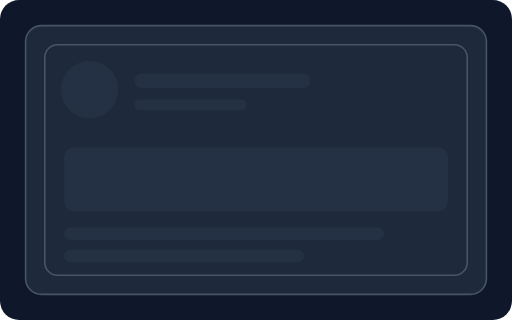
t = 0.00 s
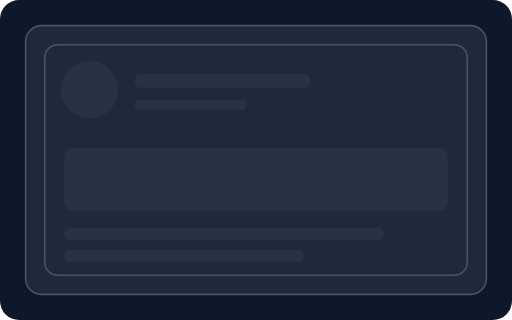
t = 0.20 s
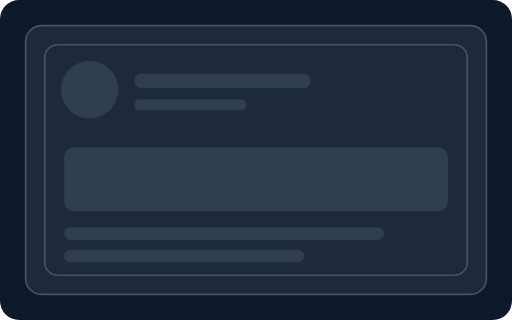
t = 0.60 s
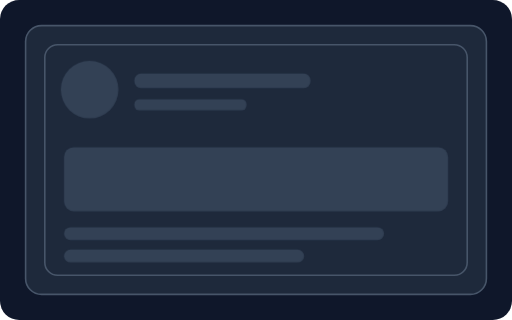
t = 0.80 s
t = 1.00 s: frame unchanged from t = 0.60 s, image omitted
t = 1.40 s: frame unchanged from t = 0.20 s, image omitted

The animated SVG that drew these frames (rendered in a browser with its animation timeline set to each time). Animation: 1 CSS @keyframes rule; one cycle of 1.60 s, repeats indefinitely.

<svg xmlns="http://www.w3.org/2000/svg" viewBox="0 0 320 200" width="320" height="200" role="img">
<style>@keyframes sh{0%,100%{opacity:.35}50%{opacity:1}}.sh{animation:sh 1.6s ease-in-out infinite}@media (prefers-reduced-motion: reduce){*{animation:none!important;transition:none!important}}</style>
<rect width="320" height="200" rx="12" fill="#0f172a"/>
<rect x="16" y="16" width="288" height="168" rx="10" fill="#1e293b" stroke="#475569" stroke-width="1" /><rect x="28" y="28" width="264" height="144" rx="8" fill="#1e293b" stroke="#475569" stroke-width="1" /><g class="sh" ><circle cx="56" cy="56" r="18" fill="#334155" /><rect x="84" y="46" width="110" height="9" rx="4" fill="#334155" /><rect x="84" y="62" width="70" height="7" rx="3" fill="#334155" /><rect x="40" y="92" width="240" height="40" rx="6" fill="#334155" /><rect x="40" y="142" width="200" height="8" rx="4" fill="#334155" /><rect x="40" y="156" width="150" height="8" rx="4" fill="#334155" /></g>
</svg>
